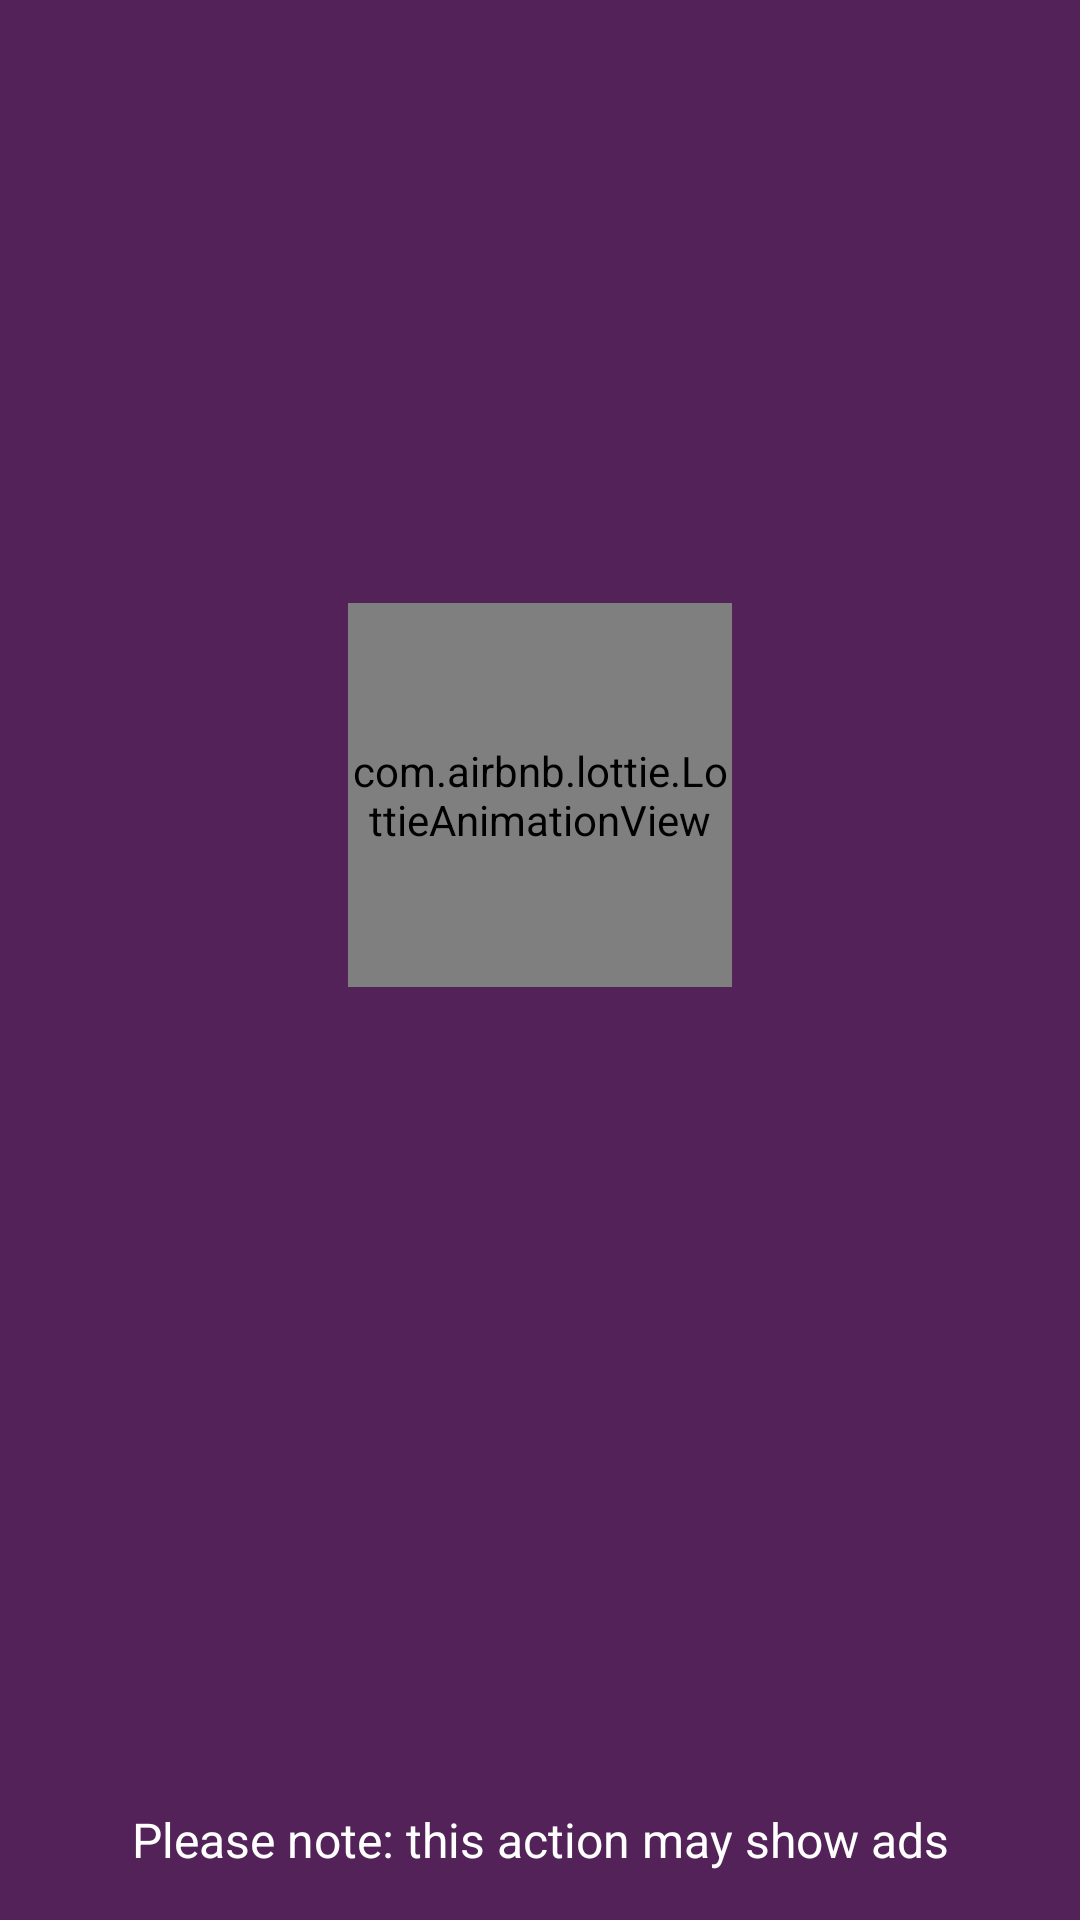

Layout XML and referenced resources for this Android screen:
<!-- AndroidManifest.xml: activity theme SplashTheme -->
<!-- res/layout/activity_splash.xml -->
<?xml version="1.0" encoding="utf-8"?>
<LinearLayout xmlns:android="http://schemas.android.com/apk/res/android"
    xmlns:app="http://schemas.android.com/apk/res-auto"
    android:layout_width="match_parent"
    android:layout_height="match_parent"
    android:background="@color/colorPrimary"
    android:gravity="center"
    android:orientation="vertical">

    <LinearLayout
        android:layout_width="match_parent"
        android:layout_height="0dp"
        android:layout_weight="1"
        android:gravity="center"
        android:orientation="vertical">

        <com.airbnb.lottie.LottieAnimationView
            android:id="@+id/lottieAnimationView"
            android:layout_width="128dp"
            android:layout_height="128dp"
            app:lottie_autoPlay="true"
            app:lottie_loop="true"
            app:lottie_rawRes="@raw/no_data" />

        
        
        
        
        
        

        <ProgressBar
            android:id="@+id/progressbar"
            style="?android:attr/progressBarStyleLarge"
            android:layout_width="56dp"
            android:layout_height="56dp"
            android:layout_marginTop="@dimen/_16sp"
            android:backgroundTint="@color/white"
            android:indeterminate="true"
            android:indeterminateTint="@color/white"
            android:max="100" />
    </LinearLayout>

    <TextView
        android:layout_width="match_parent"
        android:layout_height="wrap_content"
        android:gravity="center"
        android:paddingStart="16dp"
        android:paddingEnd="16dp"
        android:paddingBottom="16dp"
        android:text="Please note: this action may show ads"
        android:textColor="@color/white"
        android:textSize="16dp"
        android:textStyle="normal" />
</LinearLayout>
<!-- resources referenced by this layout -->
<resources>
  <color name="colorPrimary">#FF522258</color>
  <color name="white">#FFFFFFFF</color>
  <dimen name="_16sp">16sp</dimen>
  <!-- drawable heart: png bitmap (drawable, 244720 bytes) -->
  <string name="app_name" translatable="false">Hex Viewer</string>
  <style name="SplashTheme" parent="Theme.AppCompat.NoActionBar">
          
          
          
          
          
          
          <item name="android:windowIsTranslucent">false</item>
          <item name="android:windowBackground">@drawable/startup</item>
          <item name="android:navigationBarColor">@color/navigationBarColor</item>
          <item name="android:statusBarColor">@color/navigationBarColor</item>
  
      </style>
  <!-- drawable startup (drawable) -->
  <?xml version="1.0" encoding="utf-8"?>
  <layer-list xmlns:android="http://schemas.android.com/apk/res/android"
      xmlns:tools="http://schemas.android.com/tools">
      <item>
          <shape android:shape="rectangle">
              <solid android:color="@color/colorPrimary" />
  
              <size
                  android:width="900dp"
                  android:height="1900dp" />
          </shape>
      </item>
  
      <item
          android:width="220sp"
          android:height="220sp"
          android:drawable="@drawable/heart"
          android:gravity="center"
          tools:ignore="UnusedAttribute" />
  </layer-list>
  <color name="navigationBarColor">#FF522258</color>
</resources>
